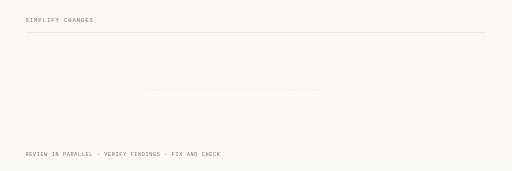
t = 0.00 s
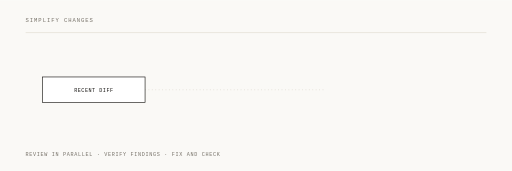
t = 1.44 s
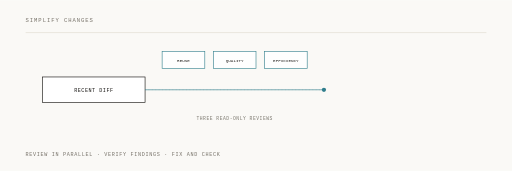
t = 2.64 s
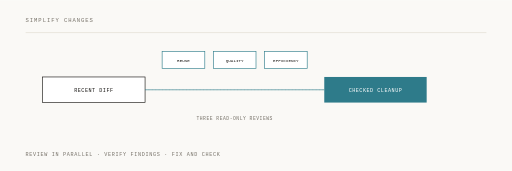
t = 4.00 s
t = 5.32 s: frame unchanged from t = 4.00 s, image omitted
t = 6.68 s: frame unchanged from t = 4.00 s, image omitted

The animated SVG that drew these frames (rendered in a browser with its animation timeline set to each time). Animation: 6 SMIL elements (animate=5,animateMotion=1); one cycle of 8.00 s, repeats indefinitely.

<svg xmlns="http://www.w3.org/2000/svg" viewBox="0 0 1200 400" width="1200" height="400">
  <rect width="1200" height="400" fill="#faf9f6"/>
  <g font-family="Menlo, 'IBM Plex Mono', monospace">
    <text x="60" y="52" font-size="13" letter-spacing="2.2" fill="#767168">SIMPLIFY CHANGES</text>
    <line x1="60" y1="76" x2="1140" y2="76" stroke="#e2ddd2" stroke-width="1.5"/>
    <text x="60" y="366" font-size="12" letter-spacing="1.6" fill="#767168">REVIEW IN PARALLEL · VERIFY FINDINGS · FIX AND CHECK</text>

    <!-- every route is drawn faint from frame one, so the layout never reflows -->
    <g stroke="#d8d3c8" stroke-width="1.5" stroke-dasharray="2 6" fill="none">
      <path d="M340,210 H760"/>
    </g>

    <!-- what exists at the start -->
    <g opacity="0">
      <animate attributeName="opacity" dur="8s" repeatCount="indefinite" calcMode="spline"
               keySplines="0.22 0.9 0.3 1;0.22 0.9 0.3 1;0.22 0.9 0.3 1;0.22 0.9 0.3 1"
               keyTimes="0;0.02;0.12;0.95;1" values="0;0;1;1;0"/>
      <rect x="100" y="180" width="240" height="60" fill="#ffffff" stroke="#171512" stroke-width="1.5"/>
      <text x="220" y="215" font-size="12" letter-spacing="1.2" fill="#171512" text-anchor="middle">RECENT DIFF</text>
    </g>

    <!-- beat one: transit. the route fills in, and something visibly travels it -->
    <path d="M340,210 H760" fill="none" stroke="#2f7d8c" stroke-width="1.5"
          stroke-dasharray="420" stroke-dashoffset="420">
      <animate attributeName="stroke-dashoffset" dur="8s" repeatCount="indefinite" calcMode="spline"
               keySplines="0.42 0 0.16 1;0.42 0 0.16 1;0.42 0 0.16 1;0.42 0 0.16 1"
               keyTimes="0;0.18;0.34;0.95;1" values="420;420;0;0;420"/>
    </path>
    <circle r="5" fill="#2f7d8c" opacity="0">
      <animate attributeName="opacity" dur="8s" repeatCount="indefinite" calcMode="spline"
               keySplines="0.42 0 0.16 1;0.42 0 0.16 1;0.42 0 0.16 1;0.42 0 0.16 1;0.42 0 0.16 1"
               keyTimes="0;0.18;0.20;0.34;0.36;1" values="0;0;1;1;0;0"/>
      <animateMotion dur="8s" repeatCount="indefinite" calcMode="spline"
                     keySplines="0.42 0 0.16 1;0.42 0 0.16 1;0.42 0 0.16 1"
                     path="M340,210 H760" keyTimes="0;0.18;0.34;1" keyPoints="0;0;1;1"/>
    </circle>

    <g opacity="0">
      <animate attributeName="opacity" dur="8s" repeatCount="indefinite" calcMode="spline"
               keySplines="0.22 0.9 0.3 1;0.22 0.9 0.3 1;0.22 0.9 0.3 1;0.22 0.9 0.3 1"
               keyTimes="0;0.28;0.38;0.95;1" values="0;0;1;1;0"/>
      <rect x="380" y="120" width="100" height="40" fill="#ffffff" stroke="#2f7d8c" stroke-width="1.5"/>
      <text x="430" y="145" font-size="10" fill="#171512" text-anchor="middle">REUSE</text>
      <rect x="500" y="120" width="100" height="40" fill="#ffffff" stroke="#2f7d8c" stroke-width="1.5"/>
      <text x="550" y="145" font-size="10" fill="#171512" text-anchor="middle">QUALITY</text>
      <rect x="620" y="120" width="100" height="40" fill="#ffffff" stroke="#2f7d8c" stroke-width="1.5"/>
      <text x="670" y="145" font-size="10" fill="#171512" text-anchor="middle">EFFICIENCY</text>
      <text x="550" y="280" font-size="11" letter-spacing="1.2" fill="#767168" text-anchor="middle">THREE READ-ONLY REVIEWS</text>
    </g>

    <!-- beat two: settlement. the outcome is a solid ink block, and it holds to 0.95 -->
    <g opacity="0">
      <animate attributeName="opacity" dur="8s" repeatCount="indefinite" calcMode="spline"
               keySplines="0.22 0.9 0.3 1;0.22 0.9 0.3 1;0.22 0.9 0.3 1;0.22 0.9 0.3 1"
               keyTimes="0;0.40;0.50;0.95;1" values="0;0;1;1;0"/>
      <rect x="760" y="180" width="240" height="60" fill="#2e7b8a"/>
      <text x="880" y="215" font-size="12" letter-spacing="1.2" fill="#ffffff" text-anchor="middle">CHECKED CLEANUP</text>
    </g>
  </g>
</svg>
